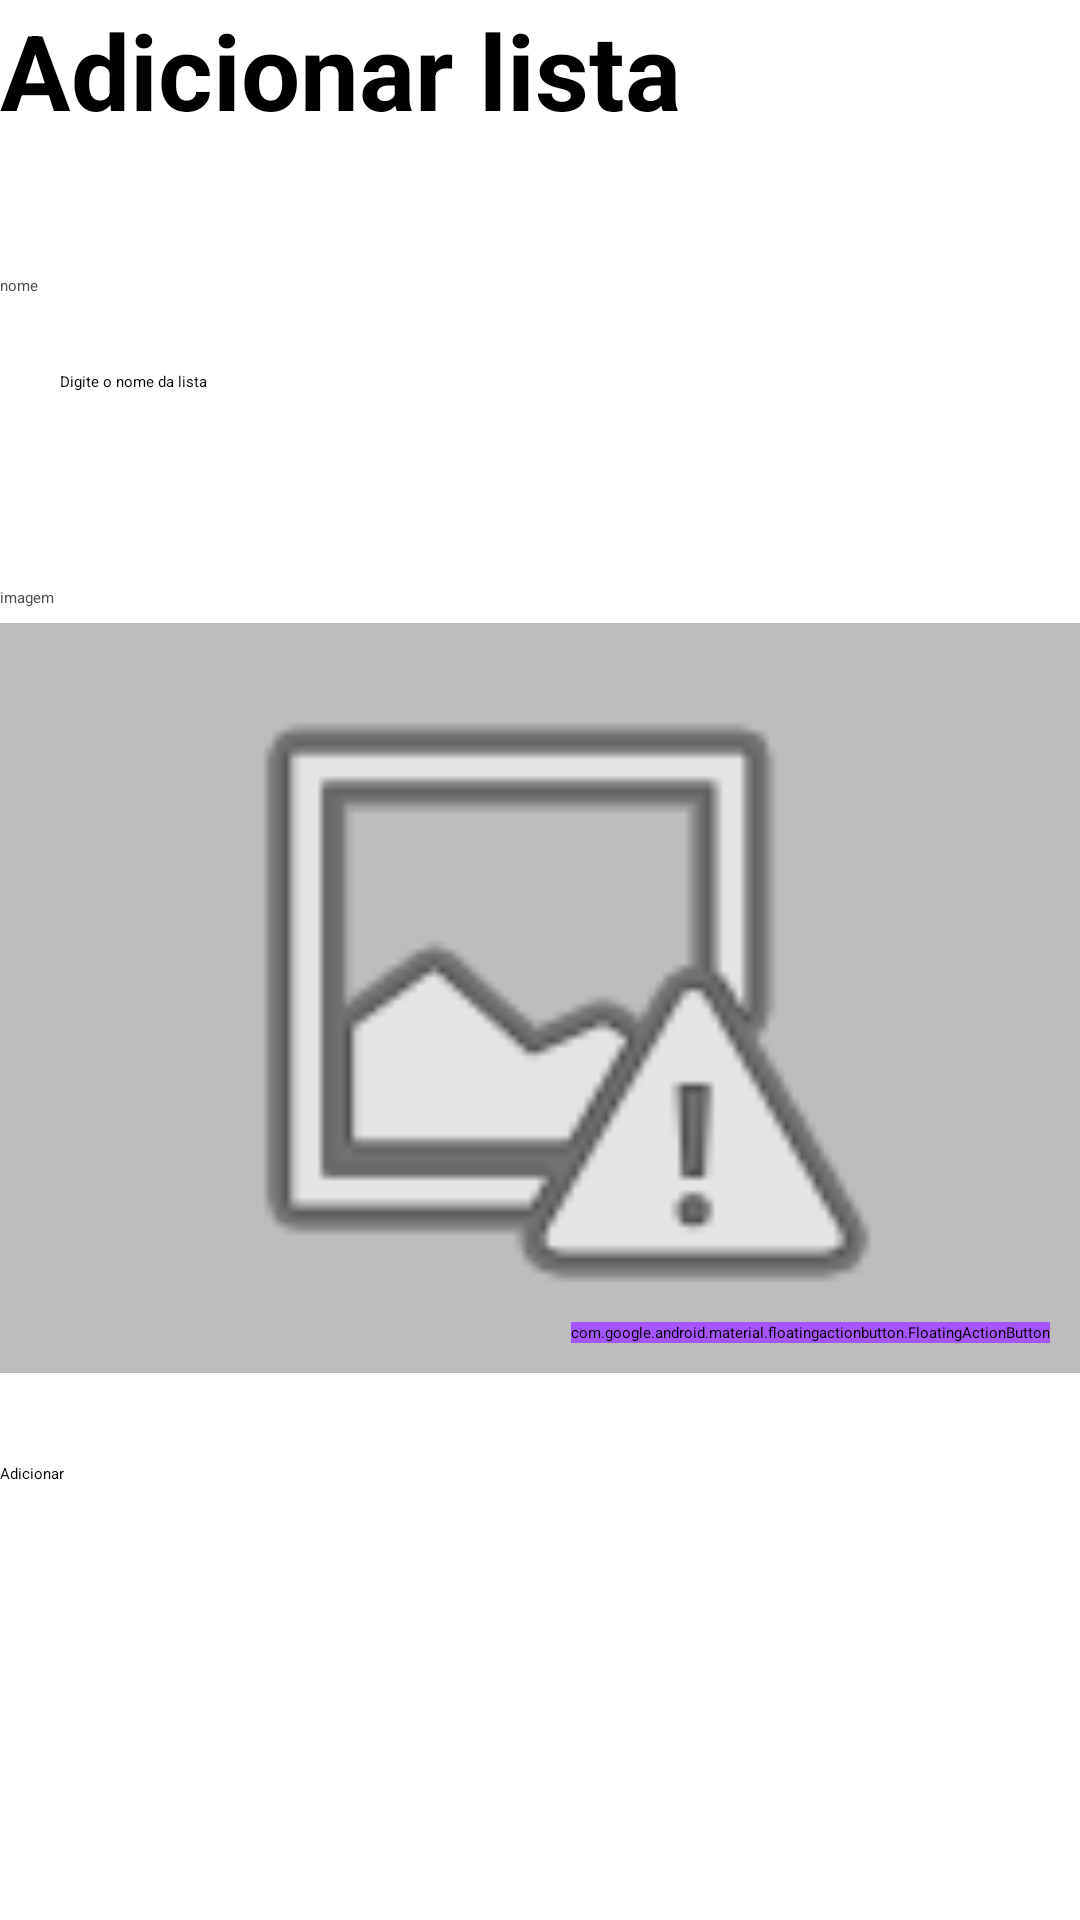

Android layout source for this screen:
<!-- AndroidManifest.xml: application theme Theme.ListaDeCompras -->
<!-- res/layout/activity_manage_item.xml -->
<androidx.constraintlayout.widget.ConstraintLayout xmlns:android="http://schemas.android.com/apk/res/android"
    xmlns:app="http://schemas.android.com/apk/res-auto"
    android:id="@+id/main"
    android:layout_width="match_parent"
    android:layout_height="match_parent"
    android:layout_marginHorizontal="40dp"
    android:layout_marginTop="80dp">

    <TextView
        android:id="@+id/title_textView"
        android:layout_width="wrap_content"
        android:layout_height="wrap_content"
        android:text="Adicionar lista"
        android:textSize="35sp"
        android:textStyle="bold"
        app:layout_constraintTop_toTopOf="parent"
        app:layout_constraintStart_toStartOf="parent"/>

    <TextView
        android:id="@+id/name_textView"
        android:layout_width="wrap_content"
        android:layout_height="wrap_content"
        android:text="nome"
        android:textColor="@color/gray_600"
        app:layout_constraintTop_toBottomOf="@id/title_textView"
        app:layout_constraintStart_toStartOf="parent"
        android:layout_marginTop="45dp"/>

    <EditText
        android:id="@+id/name_field"
        android:layout_width="0dp"
        android:layout_height="wrap_content"
        android:hint="Digite o nome da lista"
        android:padding="20dp"
        app:layout_constraintTop_toBottomOf="@id/name_textView"
        app:layout_constraintStart_toStartOf="parent"
        app:layout_constraintEnd_toEndOf="parent"
        android:layout_marginTop="5dp"/>

    <TextView
        android:id="@+id/itemImage_textView"
        android:layout_width="wrap_content"
        android:layout_height="wrap_content"
        android:text="imagem"
        android:textColor="@color/gray_600"
        app:layout_constraintTop_toBottomOf="@id/name_field"
        app:layout_constraintStart_toStartOf="parent"
        android:layout_marginTop="45dp"/>

    <FrameLayout
        android:id="@+id/image_container"
        android:layout_width="0dp"
        android:layout_height="wrap_content"
        app:layout_constraintTop_toBottomOf="@id/itemImage_textView"
        app:layout_constraintStart_toStartOf="parent"
        app:layout_constraintEnd_toEndOf="parent"
        android:layout_marginTop="5dp">

        <ImageView
            android:id="@+id/itemImage_imageView"
            android:layout_width="match_parent"
            android:layout_height="250dp"
            android:src="@android:drawable/ic_menu_report_image"
            android:background="@color/gray_400" />

        <com.google.android.material.floatingactionbutton.FloatingActionButton
            android:id="@+id/fab"
            android:layout_width="wrap_content"
            android:layout_height="wrap_content"
            android:layout_gravity="bottom|right"
            android:layout_margin="10dp"
            android:backgroundTint="@color/purple"
            android:src="@android:drawable/ic_menu_camera" />
    </FrameLayout>

    <Button
        android:id="@+id/save_button"
        android:layout_width="0dp"
        android:layout_height="wrap_content"
        android:text="Adicionar"
        app:layout_constraintTop_toBottomOf="@id/image_container"
        app:layout_constraintLeft_toLeftOf="parent"
        app:layout_constraintRight_toRightOf="parent"
        android:layout_marginTop="30dp"/>

</androidx.constraintlayout.widget.ConstraintLayout>
<!-- resources referenced by this layout -->
<resources>
  <color name="gray_400">#FFBDBDBD</color>
  <color name="gray_600">#4C4C4C</color>
  <color name="purple">#A555FF</color>
</resources>
